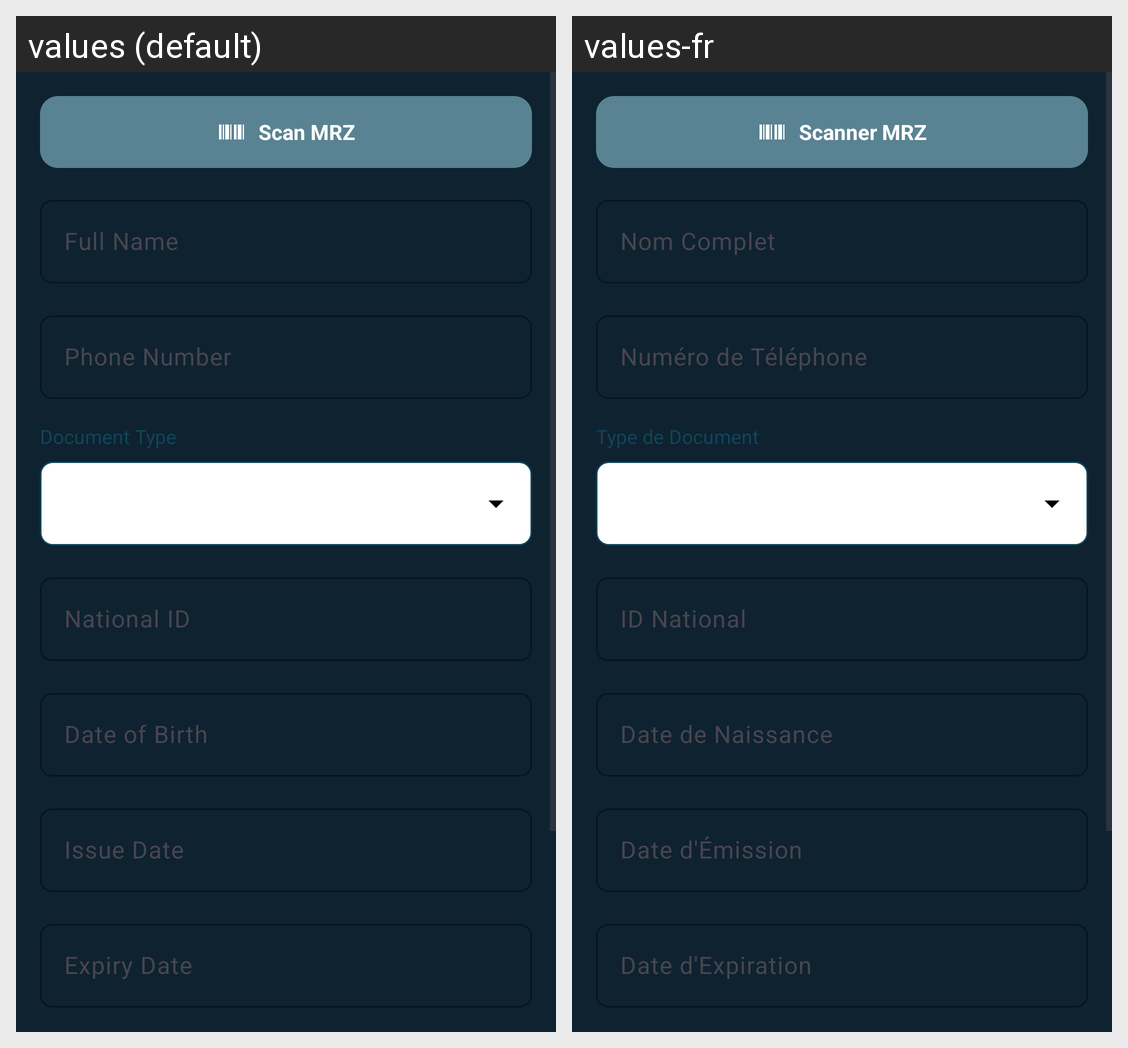

The Android screen above is rendered under two locales of the same app. Produce the string resources it draws, with the default and per-locale values.
Android screen res/layout/dialog_customer_form.xml rendered under 2 locales, left to right: values (default), values-fr. Device: Nexus 5 (rendered at 1080×1920; each locale shown at half size, 540×960, under a caption strip naming it); theme Theme.MyApplication.
Strings drawn on this screen, with the default value and each locale's value (text and hints the layout hard-codes, and strings that could not be matched under every locale, appear in the picture but are not listed):

scan_barcode
  values: Scan MRZ
  values-fr: Scanner MRZ

full_name
  values: Full Name
  values-fr: Nom Complet

phone_number
  values: Phone Number
  values-fr: Numéro de Téléphone

document_type
  values: Document Type
  values-fr: Type de Document

national_id
  values: National ID
  values-fr: ID National

date_of_birth
  values: Date of Birth
  values-fr: Date de Naissance

issue_date
  values: Issue Date
  values-fr: Date d'Émission

expiry_date
  values: Expiry Date
  values-fr: Date d'Expiration
